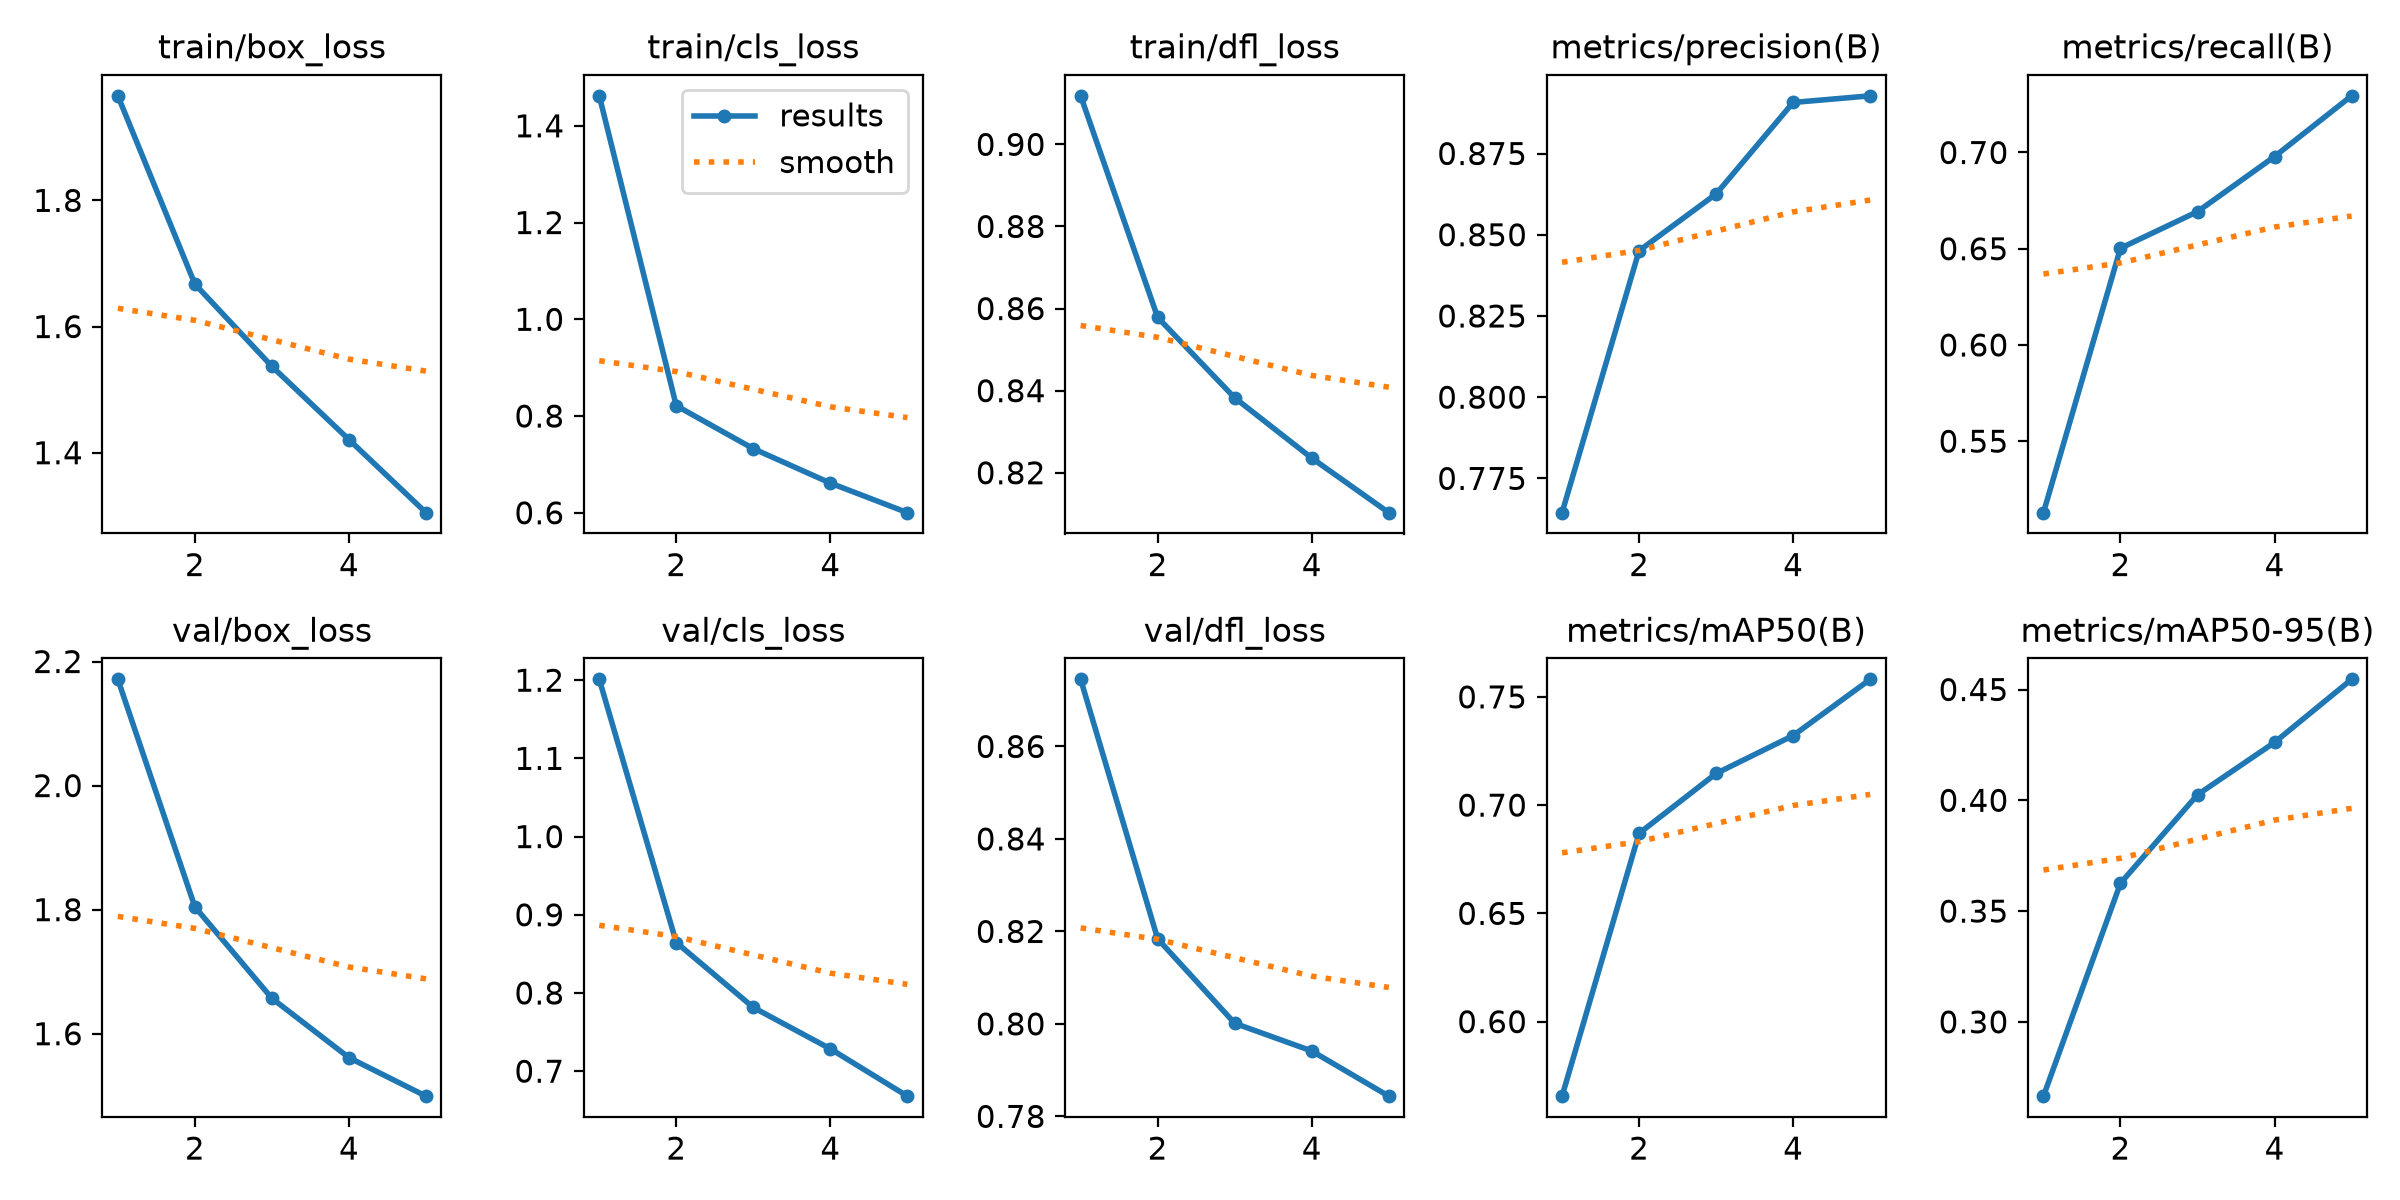

Source data for this figure (header and first rows):
epoch, time, train/box_loss, train/cls_loss, train/dfl_loss, metrics/precision(B), metrics/recall(B), metrics/mAP50(B), metrics/mAP50-95(B), val/box_loss, val/cls_loss, val/dfl_loss, lr/pg0, lr/pg1, lr/pg2
1, 328.3, 1.966, 1.462, 0.9118, 0.7645, 0.5129, 0.5656, 0.2665, 2.171, 1.201, 0.8745, 0.0006665, 0.0006665, 0.0006665
2, 582.5, 1.667, 0.8213, 0.8578, 0.8451, 0.6503, 0.687, 0.3626, 1.804, 0.8645, 0.8184, 0.001069, 0.001069, 0.001069
3, 868.7, 1.537, 0.7325, 0.8383, 0.8626, 0.6693, 0.7146, 0.4025, 1.657, 0.7815, 0.8001, 0.001208, 0.001208, 0.001208
4, 1150, 1.421, 0.6614, 0.8236, 0.8907, 0.6979, 0.7321, 0.4261, 1.561, 0.7285, 0.7941, 0.000812, 0.000812, 0.000812
5, 1437, 1.305, 0.6002, 0.8103, 0.8928, 0.7294, 0.7581, 0.4546, 1.499, 0.6681, 0.7844, 0.000416, 0.000416, 0.000416
